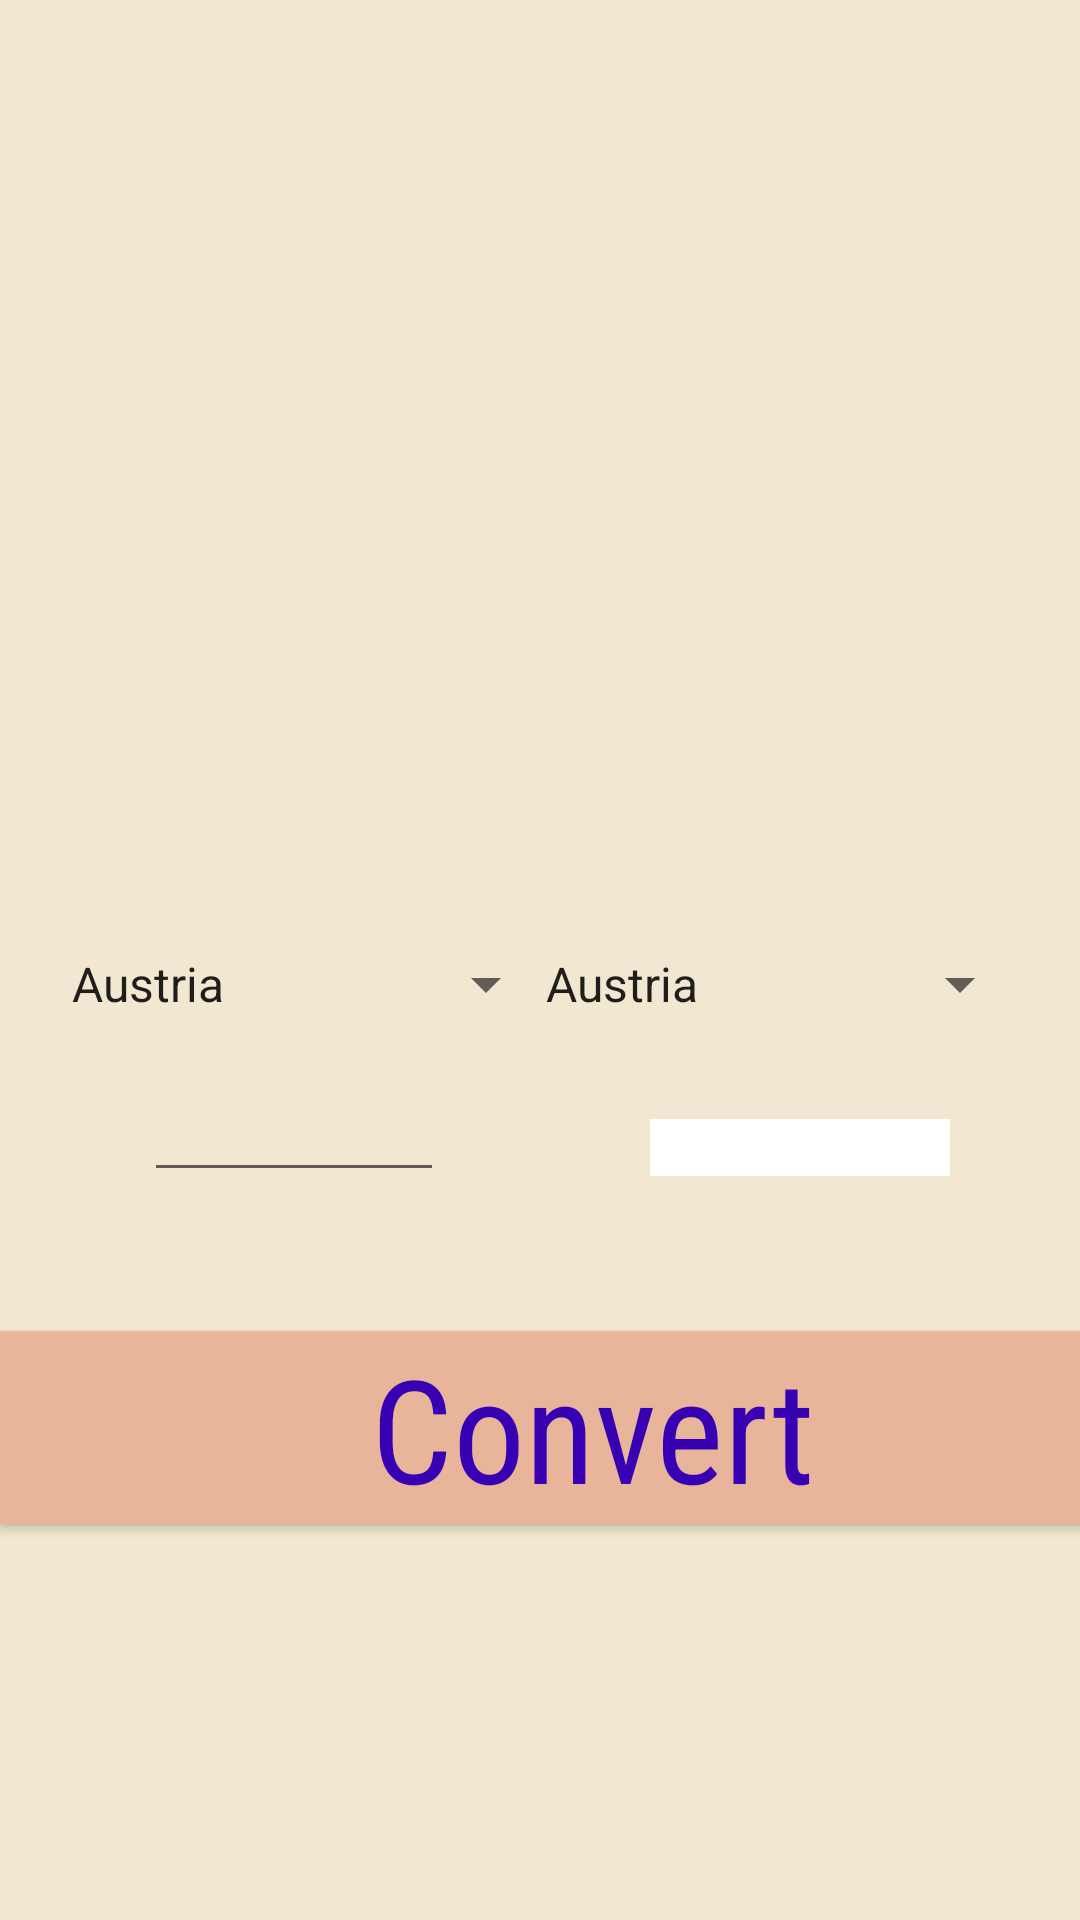

Reconstruct the res/layout file that produces this screen, plus the resources it refers to.
<!-- AndroidManifest.xml: application theme AppTheme -->
<!-- res/layout/fragment_second.xml -->
<?xml version="1.0" encoding="utf-8"?>

<androidx.constraintlayout.widget.ConstraintLayout xmlns:android="http://schemas.android.com/apk/res/android"
    xmlns:app="http://schemas.android.com/apk/res-auto"
    xmlns:tools="http://schemas.android.com/tools"
    android:layout_width="match_parent"
    android:layout_height="match_parent"
    android:background="#B3EFE2C1"
    tools:context=".SecondFragment">

    <Button
        android:id="@+id/convert"
        android:layout_width="395dp"
        android:layout_height="wrap_content"
        android:layout_marginBottom="132dp"
        android:text="Convert"
        android:textAppearance="@style/button"
        app:layout_constraintBottom_toBottomOf="parent"
        app:layout_constraintEnd_toEndOf="parent"
        app:layout_constraintHorizontal_bias="0.0"
        app:layout_constraintStart_toStartOf="parent"
        android:background="@color/colorAccent"/>

    <TextView
        android:id="@+id/output"
        android:layout_width="100dp"
        android:layout_height="wrap_content"
        android:layout_marginBottom="248dp"
        android:background="#FFFFFF"
        app:layout_constraintBottom_toBottomOf="parent"
        app:layout_constraintEnd_toEndOf="parent"
        app:layout_constraintHorizontal_bias="0.613"
        app:layout_constraintStart_toEndOf="@+id/input" />

    <EditText
        android:id="@+id/input"
        android:layout_width="100dp"
        android:layout_height="wrap_content"
        android:layout_marginStart="48dp"
        android:layout_marginLeft="48dp"
        android:layout_marginTop="16dp"
        android:ems="10"
        android:inputType="numberDecimal"
        android:textColorLink="@color/colorAccent"
        app:layout_constraintStart_toStartOf="parent"
        app:layout_constraintTop_toBottomOf="@+id/spinner2" />

    <Spinner
        android:id="@+id/spinner2"
        android:layout_width="170dp"
        android:layout_height="wrap_content"
        android:layout_marginStart="16dp"
        android:layout_marginLeft="16dp"
        android:layout_marginBottom="300dp"
        android:entries="@array/countries"
        app:layout_constraintBottom_toBottomOf="parent"
        app:layout_constraintStart_toStartOf="parent" />

    <Spinner
        android:id="@+id/spinner"
        android:layout_width="170dp"
        android:layout_height="wrap_content"
        android:layout_marginEnd="16dp"
        android:layout_marginRight="16dp"
        android:layout_marginBottom="300dp"
        android:entries="@array/countries"
        android:spinnerMode="dropdown"
        app:layout_constraintBottom_toBottomOf="parent"
        app:layout_constraintEnd_toEndOf="parent" />
</androidx.constraintlayout.widget.ConstraintLayout>
<!-- resources referenced by this layout -->
<resources>
  <string-array name="countries">
          <item>Austria</item>
          <item>Belgium</item>
          <item>China</item>
          <item>Cyprus</item>
          <item>Estonia</item>
          <item>Finland</item>
          <item>France</item>
          <item>Germany</item>
          <item>Greece</item>
          <item>Ireland</item>
          <item>Italy</item>
          <item>Japan</item>
          <item>Latvia</item>
          <item>Lithuania</item>
          <item>Luxembourg</item>
          <item>Malta</item>
          <item>Mexico</item>
          <item>the Netherlands</item>
          <item>Portugal</item>
          <item>Slovakia</item>
          <item>Slovenia</item>
          <item>South Korea</item>
          <item>Spain</item>
          <item>United Kingdom</item>
          <item>United States</item>
      </string-array>
  <color name="colorAccent">#E8B59B</color>
  <style name="button">
          <item name="android:textSize">
              48sp
          </item>
          <item name="android:textColor">
              @color/colorPrimaryDark
          </item>
          <item name="android:height">
              300dp
          </item>
          <item name="android:fontFamily">
              sans-serif-condensed
          </item>
      </style>
  <style name="AppTheme" parent="Theme.AppCompat.Light.DarkActionBar">
          
          <item name="colorPrimary">#1A4A7D</item>
          <item name="colorPrimaryDark">#362E11</item>
          <item name="colorAccent">#EBE2C1</item>
          <item name="windowActionBar">false</item>
          <item name="windowNoTitle">true</item>
  
      </style>
  <color name="colorPrimaryDark">#3700B3</color>
</resources>
